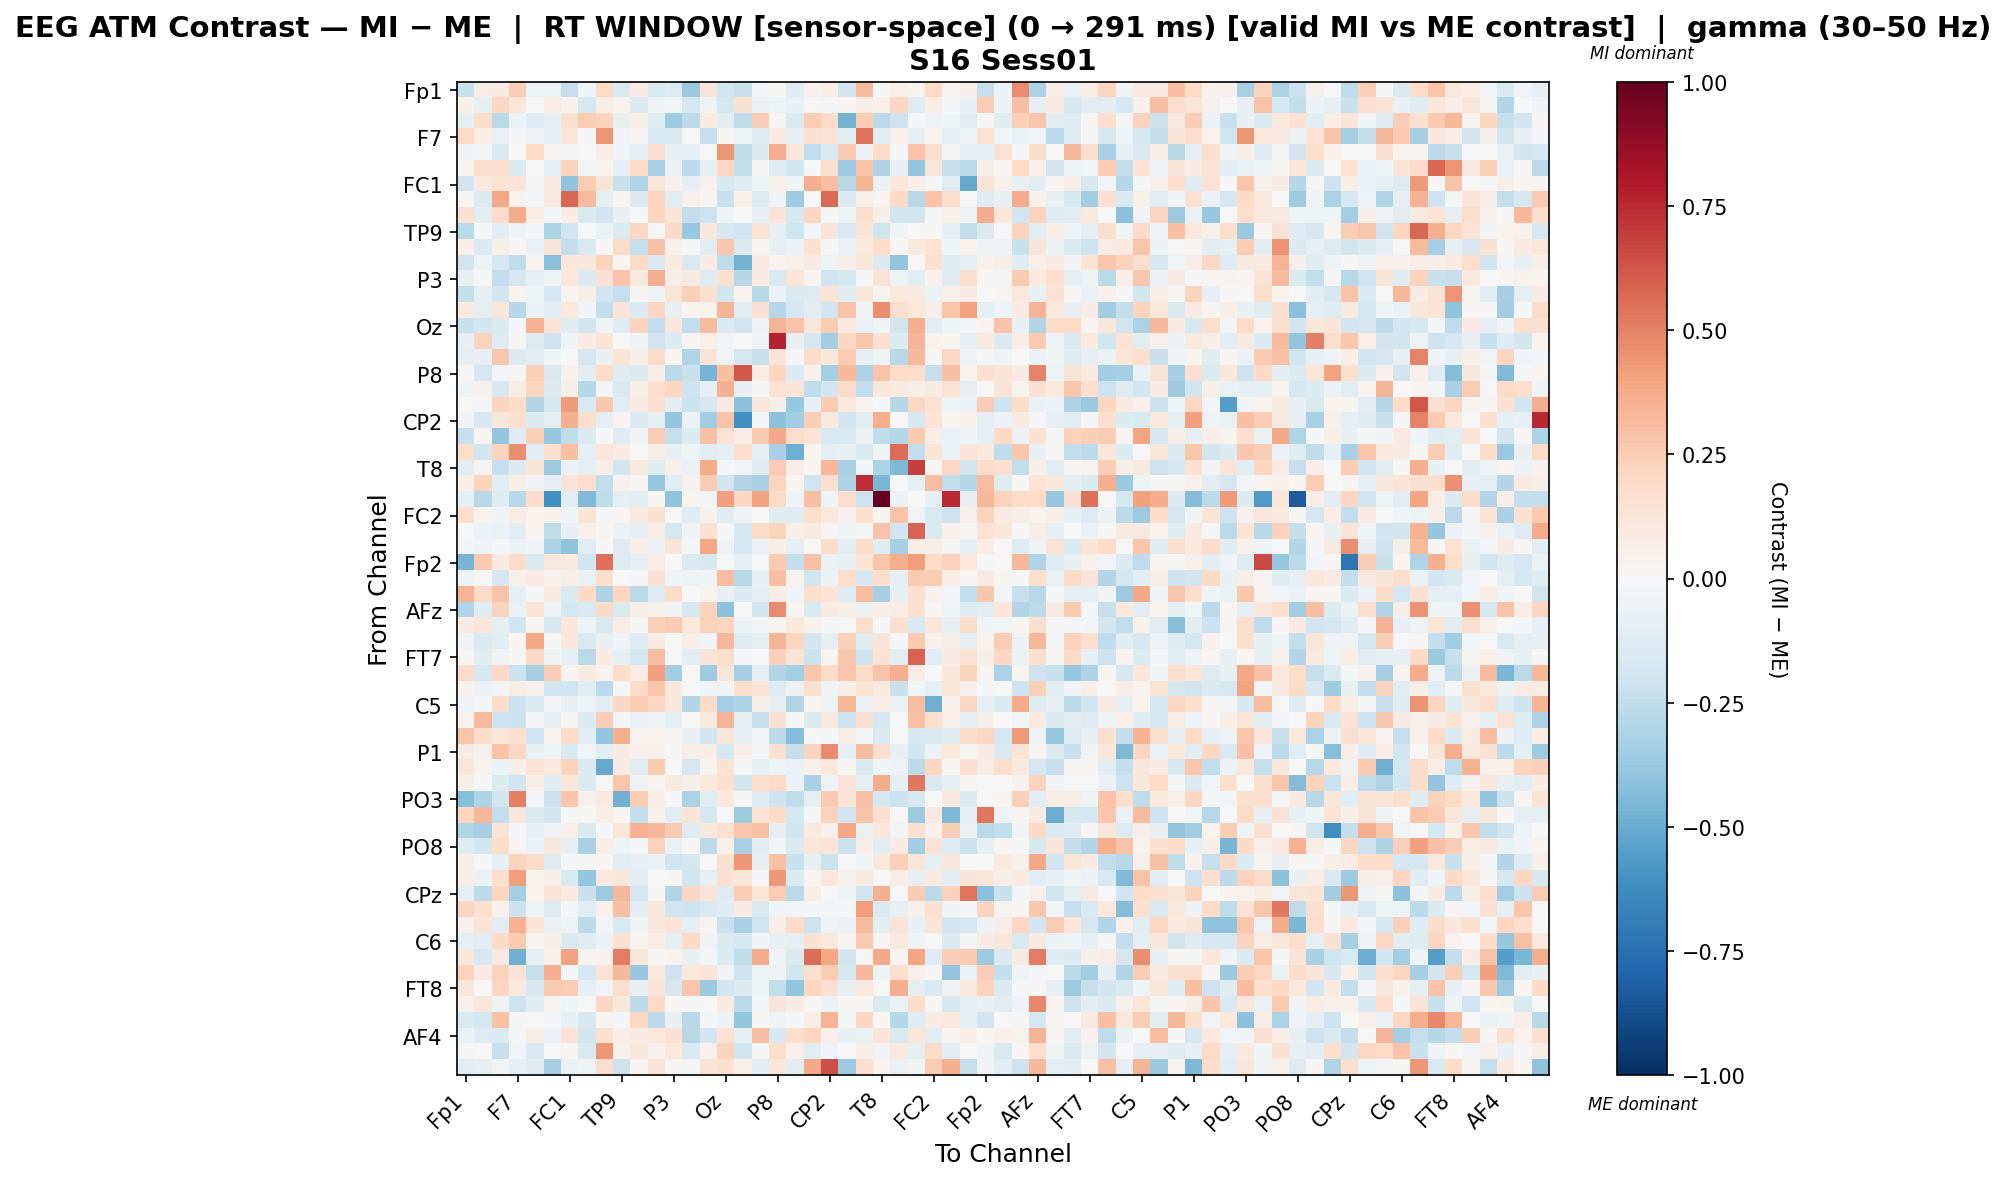

The data file committed next to this chart (first rows):
, Fp1, Fz, F3, F7, FT9, FC5, FC1, C3, T7, TP9, CP5, CP1, P3, P7, O1, Oz, O2, P4, P8, TP10, CP6, CP2, Cz
Fp1, -0.2214, 0.07378, 0.08416, 0.2433, -0.04856, -0.05337, -0.2269, -0.0441, 0.198, -0.1426, 0.08394, -0.1519, -0.131, -0.3736, 0.132, -0.1981, -0.223, -0.02156, 0.01653, -0.1248, 0.04068, 0.06737, -0.1921
Fz, 0.05832, -0.09942, 0.2172, 0.118, -0.005015, 0.07211, 0.04228, -0.1754, 0.06129, 0.03892, -0.1435, -0.0313, -0.02888, -0.168, -0.05444, -0.1743, 0.1495, -0.06822, -0.0504, -0.07525, -0.007362, -0.01679, 0.01652
F3, -0.0912, 0.1857, -0.2691, -0.0649, -0.1328, -0.08911, 0.1614, 0.2549, 0.2259, -0.07655, 0.06939, -0.124, -0.3635, -0.2653, 0.092, -0.1023, -0.2542, 0.2424, 0.008536, -0.1523, 0.2551, 0.1892, -0.4701
F7, 0.1897, 0.05956, -0.06875, -0.01732, -0.03381, -0.09923, 0.1181, -0.01231, 0.4389, -0.03309, 0.02546, -0.1541, -0.1558, 0.005128, -0.2282, 0.01487, -0.04377, -0.1274, 0.09074, -0.08406, 0.1499, 0.1363, -0.1097
FT9, -0.04022, -0.03058, -0.1511, -0.007081, 0.1901, 0.02282, -0.01637, -0.007101, 0.06755, -0.03261, -0.08601, 0.1607, -0.07294, -0.08377, 0.004172, 0.4414, -0.2538, -0.1391, 0.3598, 0.116, -0.2424, -0.1413, 0.2605
FC5, 0.02382, 0.1771, 0.1588, -0.1364, 0.005667, -0.09683, 0.224, -0.02346, 0.03531, -0.07992, 0.1931, -0.3236, -0.05831, -0.2596, -0.09398, 0.2064, -0.2482, 0.008703, -0.1326, -0.1815, -0.006867, 0.1656, -0.3668
FC1, -0.2028, 0.1011, 0.1392, 0.1317, -0.01202, 0.08696, -0.4018, 0.253, 0.1254, -0.225, -0.3007, 0.118, 0.05268, -0.08774, 0.04382, -0.161, -0.1249, -0.04979, 0.05159, -0.04461, 0.3664, 0.3032, -0.2764
C3, 0.02361, -0.1458, 0.3829, 0.03765, -0.01842, 0.08122, 0.5719, 0.3132, -0.09596, 0.01845, -0.1428, 0.2163, -0.1167, 0.05207, 0.03099, -0.2217, 0.05003, -0.1279, -0.04368, -0.3593, -0.001405, 0.5635, -0.1346
T7, 0.1514, -0.1158, 0.1895, 0.3684, 0.06504, -0.02827, 0.07309, -0.1535, -0.1881, -0.07741, 0.00592, 0.2159, 0.1298, -0.2493, -0.2075, -0.04672, 0.005248, -0.08613, 0.1292, -0.1597, 0.2034, -0.001085, -0.04245
TP9, -0.2725, -0.01132, -0.1059, -0.04088, -0.02201, -0.3171, -0.1962, -0.007022, -0.06664, -0.1479, 0.2101, 0.006242, 0.1916, -0.3827, 0.1101, -0.1621, -0.1883, 0.1477, -0.08242, -0.2018, -0.029, 0.131, -0.1522
CP5, 0.06298, -0.1392, 0.06084, 0.01128, -0.06205, 0.1327, -0.2403, -0.1556, 0.009364, 0.1906, -0.2344, 0.2916, 0.04292, -0.01031, -0.1057, 0.2662, -0.1458, 0.03079, -0.08679, -0.05664, 0.1512, -0.007886, -0.05595
CP1, -0.2003, -0.05357, -0.1696, -0.2539, 0.03398, -0.4149, 0.1121, 0.1116, 0.2228, 0.0217, 0.2001, -0.1538, 0.09526, -0.1476, 0.08302, -0.2545, -0.4761, 0.08205, 0.03854, 0.05286, 0.08514, -0.04876, 0.06451
P3, -0.07534, -0.008602, -0.2423, -0.1654, -0.08931, -0.05217, 0.1062, -0.1385, 0.1442, 0.2819, 0.09572, 0.3638, 0.06769, 0.08609, -0.1262, 0.1588, -0.287, 0.08105, -0.1529, 0.1194, 0.02375, -0.198, -0.1746
P7, -0.2414, -0.09568, -0.18, 0.03182, -0.04775, -0.1716, 0.02408, 0.0606, -0.19, -0.2301, 0.0136, -0.04931, 0.1228, 0.2419, 0.1576, -0.1832, 0.0319, -0.279, -0.05525, -0.145, -0.126, 0.1341, -0.1238
O1, 0.09668, -0.09022, 0.1189, -0.2877, -0.05976, -0.1118, 0.1064, -0.0351, -0.2382, 0.1275, -0.1367, 0.2063, -0.08188, 0.02826, 0.03139, 0.3387, -0.1101, 0.1555, -0.2858, -0.1781, -0.1169, -0.1856, 0.2886
Oz, -0.2222, -0.1848, -0.1473, -0.01571, 0.3459, 0.1296, -0.1205, -0.1799, -0.04881, -0.1276, 0.2206, -0.2493, 0.111, -0.2466, 0.3179, -0.1455, -0.1931, -0.05343, 0.341, 0.2871, 0.1219, 0.2528, 0.08314
O2, -0.08458, 0.2326, -0.1264, 0.01028, -0.1306, -0.2094, -0.04623, 0.08319, 0.134, -0.0001444, -0.03211, -0.1944, -0.1361, 0.02386, 0.04981, -0.02924, 0.002112, -0.04409, 0.7662, -0.07251, -0.1792, -0.3514, 0.2045
P4, -0.09085, -0.08033, 0.2775, -0.1397, -0.1153, -0.04038, -0.001029, -0.1708, -0.07675, 0.1346, 0.05705, 0.1846, 0.01583, -0.3023, 0.1267, -0.02986, -0.1689, -0.2237, 0.127, -0.01882, 0.1821, 0.1094, 0.2522
P8, 0.01496, -0.1666, -0.02502, 0.02564, 0.2366, -0.1498, 0.04089, -0.102, 0.1956, -0.1226, -0.1376, 0.0671, -0.2728, -0.2196, -0.4643, 0.2978, 0.6174, 0.07239, 0.2162, -0.1344, 0.04167, -0.3436, 0.3243
TP10, -0.04502, 0.04334, -0.1699, 0.07598, 0.2176, -0.1418, 0.05919, -0.2835, -0.02555, -0.1481, 0.05779, 0.1671, 0.2116, -0.2071, -0.0922, 0.3541, -0.07808, -0.01354, 0.1434, 0.1262, -0.2539, -0.194, 0.1926
CP6, -0.006013, -0.02285, 0.2191, 0.1867, -0.2959, -0.1716, 0.4248, -0.149, 0.2686, -0.1061, 0.08425, 0.1505, -0.1151, -0.2127, -0.1725, 0.08013, -0.4073, 0.1104, 0.05889, -0.3757, -0.08291, 0.2623, 0.1028
CP2, -0.03866, -0.1601, 0.1168, 0.1641, -0.1338, -0.09823, 0.3583, 0.1797, -0.1012, 0.02457, -0.136, -0.09232, -0.3853, -0.06209, -0.3514, 0.2823, -0.6036, -0.01525, -0.4066, -0.3493, 0.2434, 0.09655, -0.1931
Cz, -0.2292, 0.02476, -0.3948, -0.1316, 0.2374, -0.3757, -0.2553, -0.1382, -0.02045, -0.1201, -0.039, 0.2495, -0.2273, -0.1404, 0.2903, 0.147, 0.06759, 0.2616, 0.3756, 0.1743, 0.1428, -0.1512, -0.1528
C4, 0.1781, -0.1801, 0.2188, 0.464, -0.1166, 0.166, 0.3003, -0.09758, 0.1171, 0.08353, 0.0007301, 0.07013, -0.07504, -0.03919, -0.1076, -0.09088, 0.1752, -0.09793, -0.3211, -0.4904, 0.02326, -0.09434, -0.07612
T8, -0.1106, 0.03323, -0.2268, -0.1475, 0.1324, -0.3637, -0.06565, -0.09507, 0.06936, -0.1953, 0.09245, -0.1178, 0.05029, -0.0696, 0.3719, -0.02335, -0.02634, -0.1276, 0.2508, 0.06762, 0.01636, 0.3348, -0.3233
FT10, 0.06633, 0.2213, -0.1113, 0.0674, -0.03561, -0.09847, 0.1274, 0.1777, -0.2477, 0.04323, 0.01402, -0.3763, -0.1026, 0.04048, 0.2521, -0.1914, -0.2982, -0.3249, 0.2128, 0.01847, -0.2017, 0.1707, -0.3104
FC6, -0.08623, -0.2744, -0.1215, -0.2774, 0.1906, -0.6036, -0.1152, -0.4437, -0.2534, -0.09736, -0.103, 0.01929, -0.4007, 0.03073, -0.01359, 0.4122, 0.2056, 0.401, 0.1951, -0.03879, 0.3002, -0.04395, 0.1748
FC2, 0.1796, 0.03728, -0.04327, 0.07618, 0.03829, 0.05174, -0.04462, 0.1302, -0.01796, 0.02385, 0.1008, 0.1504, 0.002334, -0.1272, 0.0453, -0.1187, -0.03833, 0.007656, -0.1247, -0.1247, 0.1579, 0.104, 0.04389
F4, -0.005902, -0.05976, -0.06712, -0.1018, 0.03728, -0.257, -0.07264, 0.05283, 0.01964, -0.05702, -0.08359, 0.07432, -0.1755, -0.04557, 0.1532, -0.01572, -0.1694, 0.1896, 0.2254, 0.05821, 0.0903, 0.01337, -0.04159
F8, -0.008033, -0.03572, -0.00888, -0.06216, -0.04381, -0.3185, -0.4005, -0.1047, 0.002392, -0.1251, 0.05922, -0.06647, 0.129, -0.01229, 0.3879, -0.04569, -0.166, -0.06061, 0.05951, -0.08876, 0.001695, 0.1831, -0.1133
Fp2, -0.4685, 0.265, 0.08308, 0.1856, -0.1557, 0.1037, 0.08771, -0.1963, 0.5538, -0.1279, -0.09321, 0.07377, 0.001341, -0.1464, -0.157, 0.007803, -0.09554, 0.001017, 0.2635, -0.2383, 0.2912, -0.06315, -0.07707
AF7, -0.04044, -0.005454, -0.167, 0.05428, 0.08194, 0.04113, 0.05751, -0.0691, 0.1752, -0.007491, -0.02197, 0.1461, -0.04281, -0.05198, -0.03964, 0.3049, -0.2762, -0.07739, 0.2981, 0.03208, -0.1833, -0.05476, 0.1733
AF3, 0.3379, 0.1929, 0.2879, -0.08979, -0.01992, 0.08974, -0.1465, 0.1967, -0.3097, 0.2161, -0.27, -0.124, 0.1865, -0.001591, 0.03501, -0.07545, -0.1386, -0.09448, 0.06765, -0.03455, 0.1741, 0.1361, -0.1269
AFz, -0.298, -0.1233, 0.2211, -0.06333, 0.1332, -0.04583, -0.1705, -0.1538, 0.2003, -0.1422, 0.05937, 0.04381, -0.03738, -0.1628, 0.2209, -0.4132, 0.004641, -0.1879, 0.4695, 0.02378, -0.1477, 0.08027, 0.05666
F1, 0.0792, 0.1214, -0.09632, -0.1972, 0.01521, -0.1624, 0.1147, -0.04705, -0.1531, 0.07692, 0.01316, 0.239, 0.2652, 0.1091, 0.2332, 0.2166, -0.06053, -0.02402, 0.02961, 0.1063, 0.04579, -0.01713, -0.0002417
F5, -0.03155, -0.1451, -0.1031, 0.02003, 0.3902, -0.009584, 0.1099, -0.1511, -0.07789, -0.04258, -0.1232, 0.0735, 0.006463, 0.05776, -0.03141, 0.3338, -0.1179, -0.07077, 0.3407, 0.2146, -0.1838, -0.09903, 0.2377
FT7, 0.0203, -0.1229, -0.03897, 0.01022, 0.1901, -0.04806, -0.07996, -0.2709, 0.08474, -0.09551, -0.1797, 0.3116, 0.005476, -0.103, 0.1303, 0.1737, -0.02118, -0.002597, 0.2391, 0.1395, -0.2164, 0.02902, 0.2723
FC3, 0.2019, -0.1638, 0.2013, -0.2174, -0.3352, 0.2487, 0.03116, 0.09251, 0.03208, 0.181, 0.07784, 0.4067, -0.3448, -0.004706, -0.3537, 0.1185, -0.334, -0.0795, -0.2898, -0.3434, 0.274, 0.1932, 0.274
C1, 0.04182, -0.05585, -0.02588, 0.07323, 0.0495, -0.1974, -0.1897, -0.1167, -0.273, 0.01248, 0.2017, 0.2785, 0.1108, 0.007716, -0.04085, -0.04172, 0.173, 0.1321, -0.1292, -0.0603, 0.1575, -0.03917, 0.06338
C5, -0.03822, -0.01004, 0.1809, -0.2142, -0.1445, -0.01535, -0.07721, -0.04503, -0.1017, 0.2063, 0.2424, 0.2034, 0.1113, -0.2894, 0.1921, -0.3404, -0.3177, 0.06694, -0.07384, -0.2979, 0.03563, -0.04753, 0.3204
TP7, 0.03705, 0.3154, -0.2063, -0.2127, -0.01581, -0.08344, 0.0286, -0.1443, 0.2432, -0.02007, -0.06009, -0.04898, -0.09761, 0.004689, 0.08913, 0.3395, -0.09407, -0.226, 0.1534, -0.01013, -0.1467, 0.101, -0.2104
CP3, 0.2793, 0.1844, 0.1174, 0.1674, -0.2015, 0.01844, 0.1914, -0.1056, -0.3913, 0.3519, 0.02345, 0.03195, 0.02921, -0.07069, -0.1881, 0.1127, -0.07251, -0.01678, -0.261, -0.4309, 0.003199, -0.01929, 0.06359
P1, 0.08541, 0.04078, 0.285, 0.2084, -0.07318, -0.05359, -0.1492, -0.03116, -0.1017, 0.07931, 0.04834, 0.04607, -0.01143, 0.05494, 0.0619, -0.177, 0.06651, -0.01768, 0.1521, -0.2286, 0.2261, 0.4709, -0.09039
P5, 0.1191, 0.03326, -0.06067, 0.06223, 0.1278, 0.09562, 0.2247, -0.143, -0.5037, 0.08453, -0.1052, 0.2655, -0.003348, -0.1653, 0.03394, 0.1465, -0.01437, -0.07244, -0.05282, -0.06692, 0.0505, 0.1076, 0.02359
PO7, 0.05637, -0.01696, -0.1376, -0.1967, 0.05507, -0.1249, 0.1225, -0.1371, 0.00423, 0.2783, -0.03484, 0.03576, 0.09048, 0.05611, 0.1076, 0.1707, -0.1845, 0.1645, 0.1959, -0.05834, -0.3266, -0.03128, 0.1316
PO3, -0.4266, -0.311, -0.1839, 0.5012, -0.008274, -0.2162, 0.2804, 0.04465, 0.08794, -0.4794, 0.2522, 0.05922, -0.01424, -0.3153, -0.1109, 0.0994, 0.01203, -0.1305, -0.2052, -0.2561, -0.09029, 0.2633, 0.1298
POz, 0.2126, 0.3356, -0.2489, 0.1113, -0.1452, -0.1873, -0.008801, 0.01263, 0.06926, 0.00856, -0.2483, 0.04492, -0.1087, 0.1316, -0.1708, 0.004608, -0.3531, 0.1399, 0.1972, -0.1758, -0.02172, 0.2294, -0.1909
PO4, -0.3024, -0.3286, 0.1291, -0.0228, -0.07236, -0.03509, 0.04899, -0.1413, -0.01963, 0.1185, 0.3504, 0.3278, 0.2654, -0.1291, 0.1168, 0.1548, 0.2756, 0.2965, -0.08847, -0.1818, 0.09747, 0.04878, 0.3849
PO8, -0.1234, -0.1833, 0.181, 0.01987, -0.06196, 0.11, -0.09159, -0.3225, 0.0657, -0.04591, -0.01031, 0.227, -0.06746, 0.01702, -0.2581, 0.05393, -0.3253, -0.1025, -0.02838, -0.1476, 0.1228, 0.1377, -0.2152
P6, 0.0557, -0.0155, -0.09442, 0.23, 0.1937, -0.119, -0.01372, -0.02172, 0.01669, -0.1033, -0.1012, -0.06225, -0.2003, -0.1667, -0.001515, 0.16, 0.4336, -0.08099, 0.292, -0.2263, -0.08671, -0.2153, 0.005768
P2, 0.0636, -0.06847, 0.1662, 0.4182, 0.02865, 0.06443, -0.1546, -0.3843, 0.1017, 0.1116, -0.1072, 9.545373191843991e-05, 0.02456, -0.1971, -0.09775, 0.1506, 0.1212, -0.02175, 0.4363, -0.1388, 0.02595, 0.1022, 0.04668
CPz, -0.09645, -0.2598, 0.2169, -0.343, 0.03241, 0.1347, 0.1005, -0.222, -0.3602, 0.3231, -0.1779, 0.01569, -0.2913, 0.2036, 0.1321, -0.1328, 0.2548, 0.1217, 0.2493, -0.2604, 0.05828, -0.005846, -0.0443
CP4, 0.2116, 0.1716, 0.04643, -0.2138, -0.05331, -0.1264, -0.0109, -0.1149, 0.04213, 0.3031, -0.1046, 0.1128, -0.2006, -0.2086, -0.1503, -0.1238, 0.08262, -0.1456, -0.03908, -0.02679, -0.009479, -0.02267, -0.007951
TP8, 0.05014, 0.1391, -0.1101, 0.351, 0.1294, -0.0677, -0.04761, -0.2646, -0.02868, -0.1557, -0.03744, 0.1114, 0.1293, -0.09792, 0.03559, -0.2259, -0.3277, -0.2006, 0.05593, 0.1967, -0.2093, -0.04521, -0.06086
C6, -0.09447, -0.1125, 0.2019, 0.2587, 0.02689, 0.05972, -0.1412, -0.1194, -0.05602, 0.1534, 0.03413, 0.0748, -0.09032, 0.1971, -0.03639, -0.145, -0.1744, -0.03873, -0.07279, -0.1009, 0.1458, 0.1038, 0.03448
C2, 0.1132, -0.1628, 0.09525, -0.4792, -0.1009, 0.0443, 0.4033, 0.03525, 0.04038, 0.5125, 0.1143, 0.01492, 0.03582, -0.07494, -0.02462, -0.1348, -0.2524, 0.3689, -0.04117, -0.1439, 0.5607, 0.3839, -0.1878
FC4, 0.227, 0.08062, 0.2287, 0.1354, -0.2296, 0.3637, -0.01898, -0.1744, 0.1449, 0.325, -0.3823, 0.1053, -0.2075, 0.1038, 0.1289, -0.03172, -0.2078, -0.04887, -0.03182, -0.1862, 0.1575, 0.2533, -0.163
FT8, 0.1185, -0.006149, 0.2124, 0.09871, -0.1609, 0.2595, 0.2481, -0.09773, -0.02608, 0.1743, -0.08103, 0.1281, -0.1713, 0.2808, -0.373, -0.1927, -0.1356, -0.05041, -0.2483, -0.3974, 0.2186, 0.1531, -0.09605
F6, 0.04648, 0.1241, -0.05184, -0.2059, -0.1208, 0.03092, -0.04161, 0.007785, 0.2072, 0.1128, -0.2656, 0.2007, 0.01937, -0.008296, -0.007365, 0.1006, -0.2692, -0.01858, 0.1316, 0.07246, 0.00935, -0.06185, 0.00993
AF8, -0.1446, -0.1664, 0.2959, -0.01199, 0.0, -0.01511, -0.0833, -0.1601, 0.02835, -0.01329, 0.2066, -0.264, -0.07047, -0.28, -0.01093, -0.05954, -0.3888, 0.01708, -0.04244, -0.01979, 0.06477, 0.3373, -0.02227
... 3 more rows
